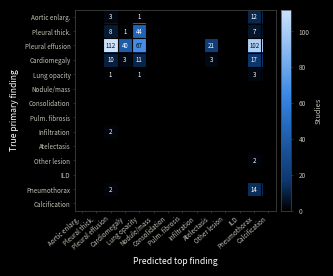

This figure's Python source: (Note: this script raises an exception after producing the figure.)
import numpy as np, matplotlib
matplotlib.use("Agg")
import matplotlib.pyplot as plt
from matplotlib.colors import LinearSegmentedColormap

labels = ["Aortic enlarg.","Pleural thick.","Pleural effusion","Cardiomegaly",
          "Lung opacity","Nodule/mass","Consolidation","Pulm. fibrosis","Infiltration",
          "Atelectasis","Other lesion","ILD","Pneumothorax","Calcification"]
M = np.zeros((14,14), int)
M[0]  = [0,0,3,0,1,0,0,0,0,0,0,0,12,0]
M[1]  = [0,0,8,1,44,0,0,0,0,0,0,0,7,0]
M[2]  = [0,0,112,40,67,0,0,0,0,21,0,0,102,0]
M[3]  = [0,0,10,3,11,0,0,0,0,3,0,0,17,0]
M[4]  = [0,0,1,0,1,0,0,0,0,0,0,0,3,0]
M[8]  = [0,0,2,0,0,0,0,0,0,0,0,0,0,0]
M[10] = [0,0,0,0,0,0,0,0,0,0,0,0,2,0]
M[12] = [0,0,2,0,0,0,0,0,0,0,0,0,14,0]
assert M.sum()==487
print("total", M.sum(), "diagonal", np.trace(M))

SURF = "#000000"
INK, INK2 = "#ffffff", "#c3c2b7"
# sequential single hue re-stepped for the dark surface: near-surface -> light
ramp = ["#000000","#0d366b","#184f95","#256abf","#3987e5","#6da7ec","#9ec5f4","#cde2fb"]
cmap = LinearSegmentedColormap.from_list("seqblue_dark", ramp, N=256)

fig, ax = plt.subplots(figsize=(3.42, 2.62), dpi=400)
fig.patch.set_facecolor(SURF); ax.set_facecolor(SURF)
im = ax.imshow(M, cmap=cmap, vmin=0, vmax=M.max())

ax.set_xticks(np.arange(-.5,14,1), minor=True)
ax.set_yticks(np.arange(-.5,14,1), minor=True)
ax.grid(which="minor", color=SURF, linewidth=0.8)
ax.tick_params(which="minor", length=0)

for i in range(14):
    for j in range(14):
        v = M[i,j]
        if v == 0: continue
        ax.text(j, i, str(v), ha="center", va="center", fontsize=4.4,
                color="#0b0b0b" if v > 0.55*M.max() else INK)

ax.set_xticks(range(14)); ax.set_yticks(range(14))
ax.set_xticklabels(labels, rotation=42, ha="right", fontsize=4.5, color=INK2)
ax.set_yticklabels(labels, fontsize=4.5, color=INK2)
ax.set_xlabel("Predicted top finding", fontsize=6.2, color=INK)
ax.set_ylabel("True primary finding", fontsize=6.2, color=INK)
for s in ax.spines.values(): s.set_color("#4a4a48"); s.set_linewidth(0.5)
ax.tick_params(axis="both", which="major", length=1.6, width=0.4, color="#4a4a48", pad=1.4)

cb = fig.colorbar(im, ax=ax, fraction=0.036, pad=0.02)
cb.ax.tick_params(labelsize=4.6, length=1.6, width=0.4, color="#4a4a48", colors=INK2)
cb.outline.set_edgecolor("#4a4a48"); cb.outline.set_linewidth(0.5)
cb.set_label("Studies", fontsize=5.4, color=INK2)

fig.tight_layout(pad=0.25)
fig.savefig("fig/cm_dark.png", dpi=400, facecolor=SURF, bbox_inches="tight")
print("ok")
